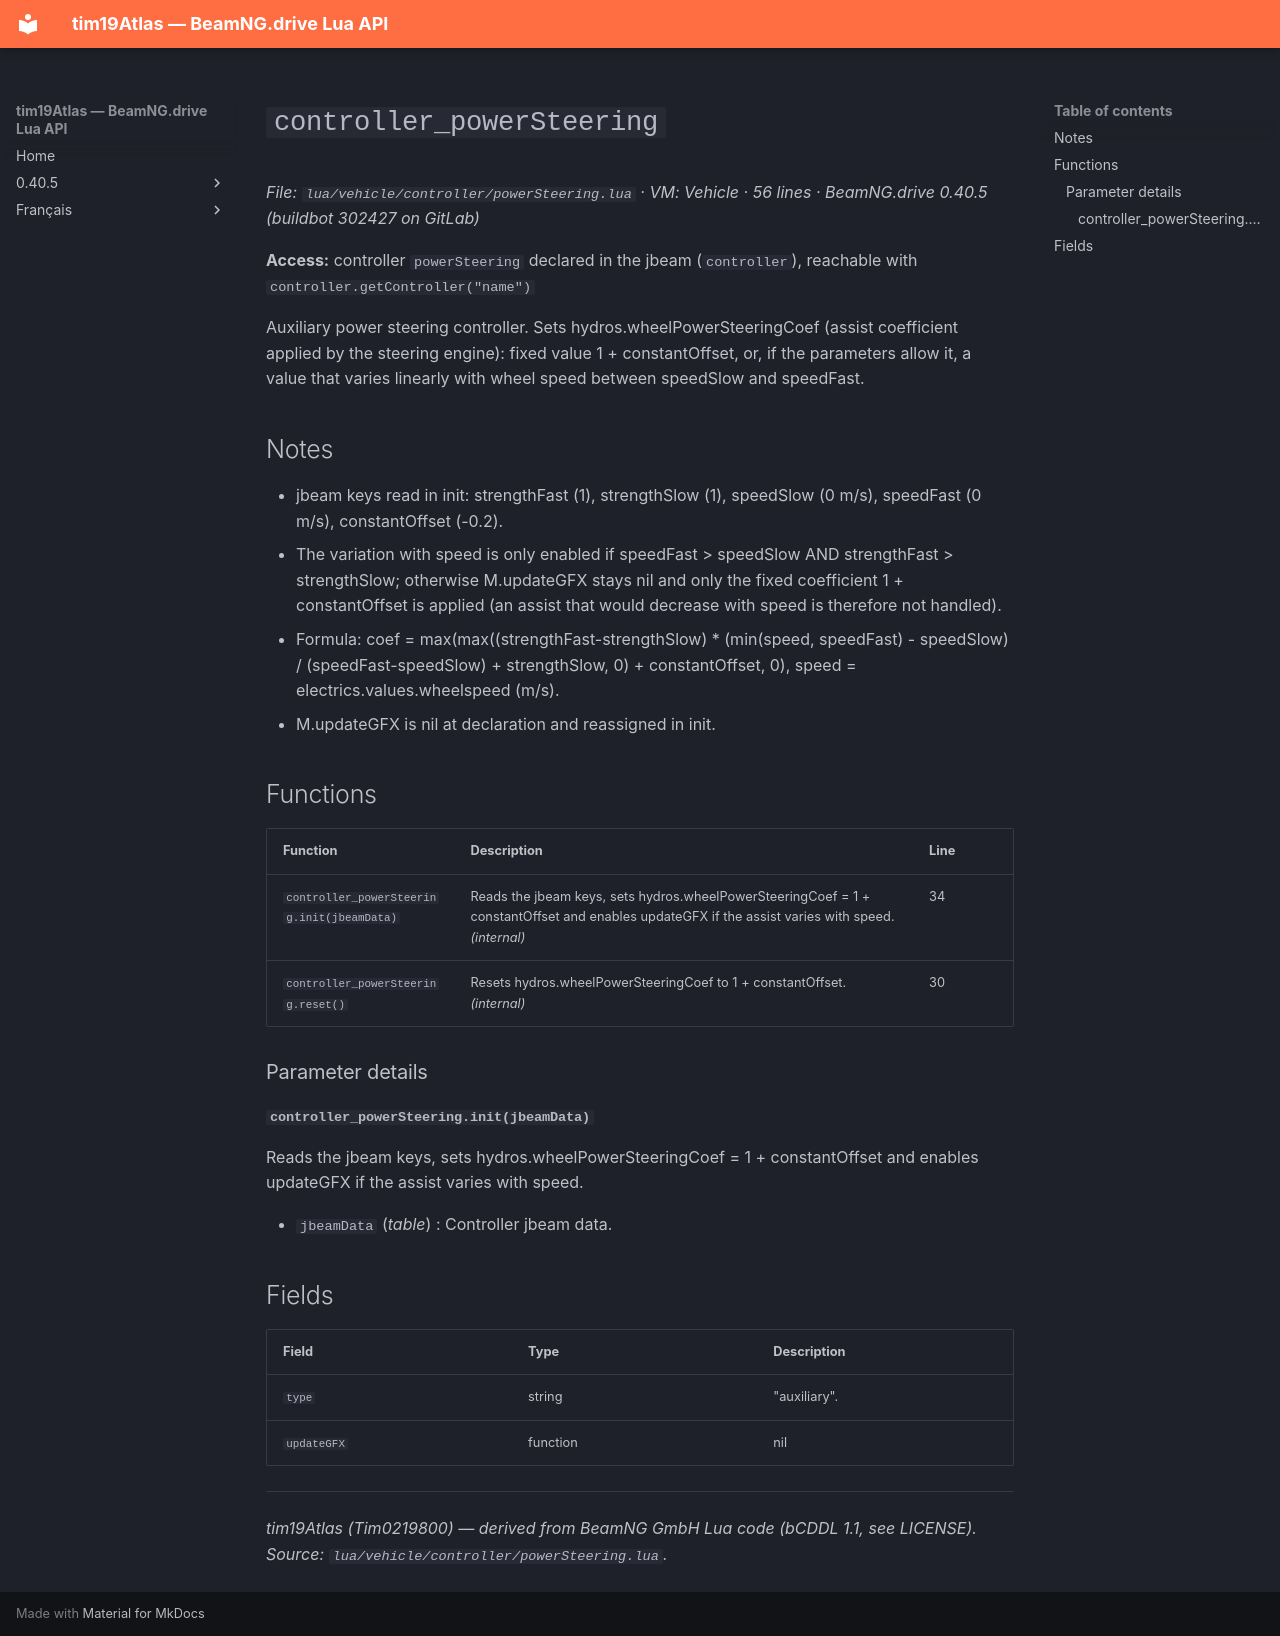

repository: Tim0219800/beamng-lua-atlas · page: 0.40.5/vehicle/controller/powerSteering.html · generator: mkdocs

# `controller_powerSteering`

*File: `lua/vehicle/controller/powerSteering.lua` · VM: Vehicle · 56 lines · BeamNG.drive 0.40.5 (buildbot 302427 on GitLab)*

**Access:** controller `powerSteering` declared in the jbeam (`controller`), reachable with `controller.getController("name")`

Auxiliary power steering controller. Sets hydros.wheelPowerSteeringCoef (assist coefficient applied by the steering engine): fixed value 1 + constantOffset, or, if the parameters allow it, a value that varies linearly with wheel speed between speedSlow and speedFast.

## Notes

- jbeam keys read in init: strengthFast (1), strengthSlow (1), speedSlow (0 m/s), speedFast (0 m/s), constantOffset (-0.2).
- The variation with speed is only enabled if speedFast > speedSlow AND strengthFast > strengthSlow; otherwise M.updateGFX stays nil and only the fixed coefficient 1 + constantOffset is applied (an assist that would decrease with speed is therefore not handled).
- Formula: coef = max(max((strengthFast-strengthSlow) * (min(speed, speedFast) - speedSlow) / (speedFast-speedSlow) + strengthSlow, 0) + constantOffset, 0), speed = electrics.values.wheelspeed (m/s).
- M.updateGFX is nil at declaration and reassigned in init.

## Functions

| Function | Description | Line |
|---|---|---|
| `controller_powerSteering.init(jbeamData)` | Reads the jbeam keys, sets hydros.wheelPowerSteeringCoef = 1 + constantOffset and enables updateGFX if the assist varies with speed. *(internal)* | 34 |
| `controller_powerSteering.reset()` | Resets hydros.wheelPowerSteeringCoef to 1 + constantOffset. *(internal)* | 30 |

### Parameter details

#### `controller_powerSteering.init(jbeamData)`

Reads the jbeam keys, sets hydros.wheelPowerSteeringCoef = 1 + constantOffset and enables updateGFX if the assist varies with speed.

- `jbeamData` (*table*) : Controller jbeam data.

## Fields

| Field | Type | Description |
|---|---|---|
| `type` | string | "auxiliary". |
| `updateGFX` | function|nil | Assist update function according to speed; nil if the controller does not vary. |

---
*tim19Atlas (Tim0219800) — derived from BeamNG GmbH Lua code (bCDDL 1.1, see LICENSE). Source: `lua/vehicle/controller/powerSteering.lua`.*
